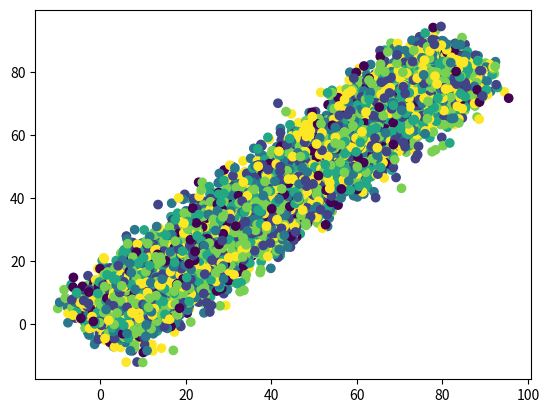

Source code (Python):
import pandas as pd
import numpy as np
import scipy

d = 2 # Number of dimensions
k = 6 # Number of classes
n = 10000 # Number of data points
portions = np.array([3, 7, 10, 15, 19, 21]) * 8# Scale for how spread apart the points are
scaling = portions[-1]

## Create one linear classifier, and k-1 "barriers" such that,
## if point x lies between barrier i and i-1, the probability it belongs to class i
## is proportional to how close it is to that barrier
def generate_quantile_data(d, k, n):
    ## Vector that classification will be based on
    w = np.array([1/d]*d)

    ## Generate points
    projection_points = np.matrix(np.random.uniform(0, scaling, n)).T
    points_on_line = projection_points * w

    #Ensure noise in range as to not mess with classification too much
    noise = np.reshape(np.matrix(np.random.normal(0, scaling / (16*d), n*d)), (n, d))
    noise = noise - np.dot(noise, w).T * w
    X = points_on_line + noise

    ## Get class labels
    y = get_class_labels(projection_points, portions, k)
    
    return X,y

def get_class_labels(projection_points, portions, k):
    y = np.matrix(np.zeros(projection_points.size)).T
    for i in range(0, projection_points.size):
        curr_point = projection_points[i]
        likely_class = np.argmax((curr_point - portions) < 0)
        if(likely_class == k - 1):
            y[i] = k-1
        else:
            if(likely_class > 0):
                prob_up = 1 - (portions[likely_class] - curr_point) / (portions[likely_class] - portions[likely_class - 1])
            else:
                prob_up = 1 - (portions[likely_class] - curr_point) / (portions[likely_class] - 0)
            y[i] = likely_class + 1 * (np.random.uniform(0,1) < prob_up)
    return y

X,y = generate_quantile_data(d, k, n)

np.savetxt('quantile_synthetic_features.csv', X, delimiter=',')
np.savetxt('quantile_synthetic_labels.csv', y, delimiter=',')

## Create one linear classifier, and k-1 "barriers" such that,
## if point x lies between barrier i and i-1, the probability it belongs to class i
## is proportional to how close it is to that barrier
def generate_quantile_testdata(d, k, n):
    ## Vector that classification will be based on
    w = np.array([1/d]*d)

    ## Generate points
    projection_points = np.matrix(np.random.uniform(0, scaling, n)).T
    print(projection_points)
    points_on_line = projection_points * w
    print(points_on_line)

    #Ensure noise in range as to not mess with classification too much
    noise = np.reshape(np.matrix(np.random.normal(0, scaling / (16*d), n*d)), (n, d))
    noise = noise - np.dot(noise, w).T * w
    X = points_on_line + noise
    print(X.dot(w) *d)
    
    return X

X = generate_quantile_testdata(d, k, n)

np.savetxt('quantile_synthetic_testfeatures.csv', X, delimiter=',')

from matplotlib import pyplot as plt

plt.scatter([X[:, 0]], [X[:, 1]], c=[y])